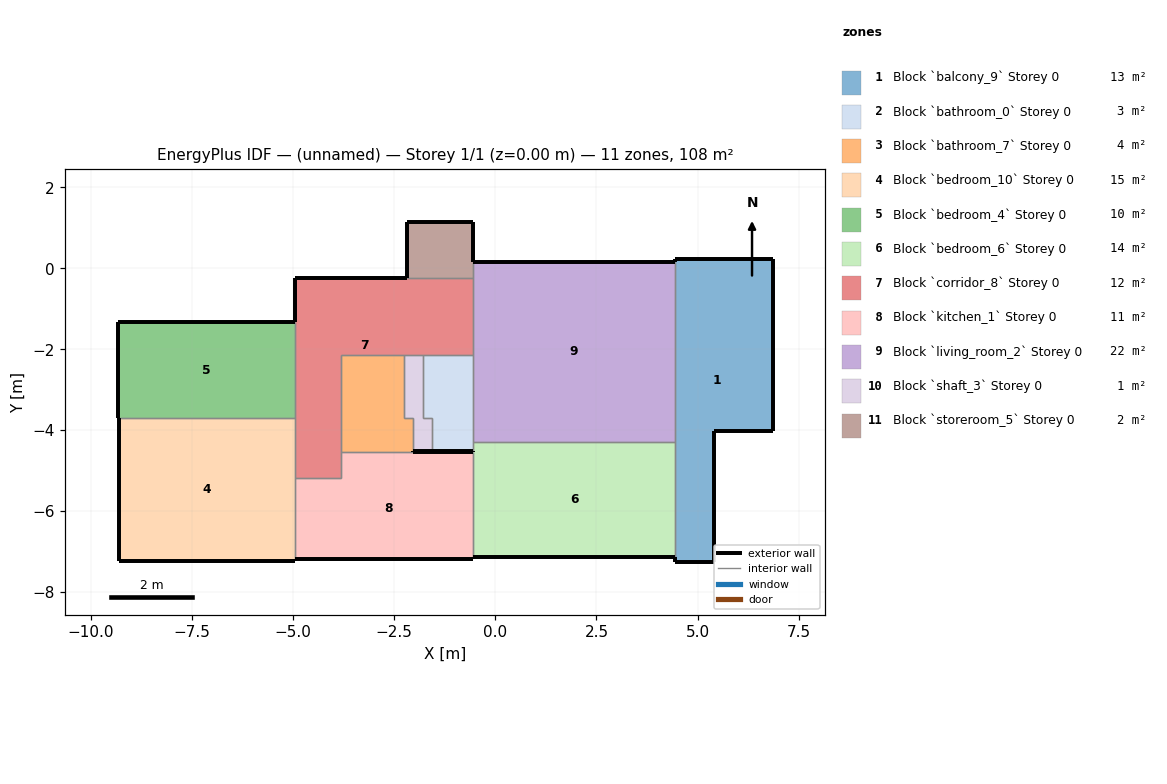
=== STOREY PLAN SPEC (per zone: floor XY polygon, exterior-wall plan segments, windows/doors) ===
zone 1: Block `balcony_9` Storey 0  (13.3 m²)
  floor: (6.85, 0.24) (6.85, -4.01) (5.41, -4.01) (5.41, -7.26) (4.45, -7.26) (4.45, 0.24)
  exterior wall: (4.45, -7.26) – (5.41, -7.26)  [1.0 m]
  exterior wall: (5.41, -7.26) – (5.41, -4.01)  [3.2 m]
  exterior wall: (5.41, -4.01) – (6.85, -4.01)  [1.4 m]
  exterior wall: (6.85, -4.01) – (6.85, 0.24)  [4.2 m]
  exterior wall: (6.85, 0.24) – (4.45, 0.24)  [2.4 m]
  exterior wall: (4.45, 0.24) – (4.45, 0.16)  [0.1 m]
  exterior wall: (4.45, -7.14) – (4.45, -7.26)  [0.1 m]
  interior walls: 2
zone 2: Block `bathroom_0` Storey 0  (2.7 m²)
  floor: (-0.56, -2.15) (-0.56, -4.52) (-1.56, -4.52) (-1.56, -3.70) (-1.80, -3.70) (-1.80, -2.15)
  exterior wall: (-1.56, -4.52) – (-0.56, -4.52)  [1.0 m]
  interior walls: 6
zone 3: Block `bathroom_7` Storey 0  (3.9 m²)
  floor: (-2.25, -2.15) (-2.25, -3.71) (-2.02, -3.71) (-2.02, -4.53) (-3.82, -4.53) (-3.82, -2.15)
  exterior wall: (-2.02, -4.53) – (-2.02, -4.53)  [0.0 m]
  interior walls: 6
zone 4: Block `bedroom_10` Storey 0  (15.3 m²)
  floor: (-4.95, -3.71) (-4.95, -7.23) (-9.30, -7.23) (-9.30, -3.71)
  exterior wall: (-9.30, -7.23) – (-4.95, -7.23)  [4.4 m]
  exterior wall: (-9.30, -3.71) – (-9.30, -7.23)  [3.5 m]
  exterior wall: (-4.95, -7.23) – (-4.95, -7.19)  [0.0 m]
  interior walls: 3
zone 5: Block `bedroom_4` Storey 0  (10.4 m²)
  floor: (-4.95, -1.33) (-4.95, -3.71) (-9.33, -3.71) (-9.33, -1.33)
  exterior wall: (-4.95, -1.33) – (-9.33, -1.33)  [4.4 m]
  exterior wall: (-9.33, -1.33) – (-9.33, -3.71)  [2.4 m]
  exterior wall: (-9.33, -3.71) – (-9.30, -3.71)  [0.0 m]
  interior walls: 2
zone 6: Block `bedroom_6` Storey 0  (14.3 m²)
  floor: (4.45, -4.28) (4.45, -7.14) (-0.56, -7.14) (-0.56, -4.28)
  exterior wall: (-0.56, -7.14) – (4.45, -7.14)  [5.0 m]
  exterior wall: (-0.56, -4.52) – (-0.56, -4.53)  [0.0 m]
  interior walls: 4
zone 7: Block `corridor_8` Storey 0  (11.8 m²)
  floor: (-0.56, -0.24) (-0.56, -2.15) (-3.82, -2.15) (-3.82, -5.18) (-4.95, -5.18) (-4.95, -0.24)
  exterior wall: (-4.95, -0.24) – (-4.95, -1.33)  [1.1 m]
  exterior wall: (-2.18, -0.24) – (-4.94, -0.24)  [2.8 m]
  interior walls: 10
zone 8: Block `kitchen_1` Storey 0  (10.9 m²)
  floor: (-0.56, -4.53) (-0.56, -7.19) (-4.95, -7.19) (-4.95, -5.18) (-3.82, -5.18) (-3.82, -4.53)
  exterior wall: (-4.95, -7.19) – (-0.56, -7.19)  [4.4 m]
  exterior wall: (-0.56, -7.19) – (-0.56, -7.14)  [0.0 m]
  exterior wall: (-0.56, -4.53) – (-2.02, -4.53)  [1.5 m]
  interior walls: 5
zone 9: Block `living_room_2` Storey 0  (22.2 m²)
  floor: (4.45, 0.16) (4.45, -4.28) (-0.56, -4.28) (-0.56, 0.16)
  exterior wall: (4.45, 0.16) – (-0.56, 0.16)  [5.0 m]
  interior walls: 5
zone 10: Block `shaft_3` Storey 0  (1.1 m²)
  floor: (-1.80, -2.15) (-1.80, -3.70) (-1.56, -3.70) (-1.56, -4.53) (-2.02, -4.53) (-2.02, -3.71) (-2.25, -3.71) (-2.25, -2.15)
  exterior wall: (-2.02, -4.53) – (-1.56, -4.53)  [0.5 m]
  exterior wall: (-1.56, -4.53) – (-1.56, -4.52)  [0.0 m]
  interior walls: 7
zone 11: Block `storeroom_5` Storey 0  (2.3 m²)
  floor: (-0.56, 1.15) (-0.56, -0.24) (-2.18, -0.24) (-2.18, 1.15)
  exterior wall: (-0.56, 1.15) – (-2.18, 1.15)  [1.6 m]
  exterior wall: (-2.18, 1.15) – (-2.18, -0.24)  [1.4 m]
  exterior wall: (-0.56, 0.16) – (-0.56, 1.15)  [1.0 m]
  interior walls: 2

=== DERIVED (storey summary) ===
Building: (unnamed)
Storey: 1 of 1  (floor level z = 0.00 m)
Storey gross floor area: 108.3 m²
Zones on this storey: 11
  - Block `balcony_9` Storey 0: floor 13.3 m²; exterior wall 12.5 m (37.5 m²); WWR 0.0%
  - Block `bathroom_0` Storey 0: floor 2.7 m²; exterior wall 1.0 m (3.0 m²); WWR 0.0%
  - Block `bathroom_7` Storey 0: floor 3.9 m²; exterior wall 0.0 m (0.0 m²); WWR 0.0%
  - Block `bedroom_10` Storey 0: floor 15.3 m²; exterior wall 7.9 m (23.8 m²); WWR 0.0%
  - Block `bedroom_4` Storey 0: floor 10.4 m²; exterior wall 6.8 m (20.4 m²); WWR 0.0%
  - Block `bedroom_6` Storey 0: floor 14.3 m²; exterior wall 5.0 m (15.1 m²); WWR 0.0%
  - Block `corridor_8` Storey 0: floor 11.8 m²; exterior wall 3.9 m (11.6 m²); WWR 0.0%
  - Block `kitchen_1` Storey 0: floor 10.9 m²; exterior wall 5.9 m (17.7 m²); WWR 0.0%
  - Block `living_room_2` Storey 0: floor 22.2 m²; exterior wall 5.0 m (15.0 m²); WWR 0.0%
  - Block `shaft_3` Storey 0: floor 1.1 m²; exterior wall 0.5 m (1.4 m²); WWR 0.0%
  - Block `storeroom_5` Storey 0: floor 2.3 m²; exterior wall 4.0 m (12.0 m²); WWR 0.0%
Zone adjacency (shared interzone walls):
  - Block `balcony_9` Storey 0 ↔ Block `bedroom_6` Storey 0
  - Block `balcony_9` Storey 0 ↔ Block `living_room_2` Storey 0
  - Block `bathroom_0` Storey 0 ↔ Block `bedroom_6` Storey 0
  - Block `bathroom_0` Storey 0 ↔ Block `corridor_8` Storey 0
  - Block `bathroom_0` Storey 0 ↔ Block `living_room_2` Storey 0
  - Block `bathroom_0` Storey 0 ↔ Block `shaft_3` Storey 0
  - Block `bathroom_7` Storey 0 ↔ Block `corridor_8` Storey 0
  - Block `bathroom_7` Storey 0 ↔ Block `kitchen_1` Storey 0
  - Block `bathroom_7` Storey 0 ↔ Block `shaft_3` Storey 0
  - Block `bedroom_10` Storey 0 ↔ Block `bedroom_4` Storey 0
  - Block `bedroom_10` Storey 0 ↔ Block `corridor_8` Storey 0
  - Block `bedroom_10` Storey 0 ↔ Block `kitchen_1` Storey 0
  - Block `bedroom_4` Storey 0 ↔ Block `corridor_8` Storey 0
  - Block `bedroom_6` Storey 0 ↔ Block `kitchen_1` Storey 0
  - Block `bedroom_6` Storey 0 ↔ Block `living_room_2` Storey 0
  - Block `corridor_8` Storey 0 ↔ Block `kitchen_1` Storey 0
  - Block `corridor_8` Storey 0 ↔ Block `living_room_2` Storey 0
  - Block `corridor_8` Storey 0 ↔ Block `shaft_3` Storey 0
  - Block `corridor_8` Storey 0 ↔ Block `storeroom_5` Storey 0
  - Block `living_room_2` Storey 0 ↔ Block `storeroom_5` Storey 0